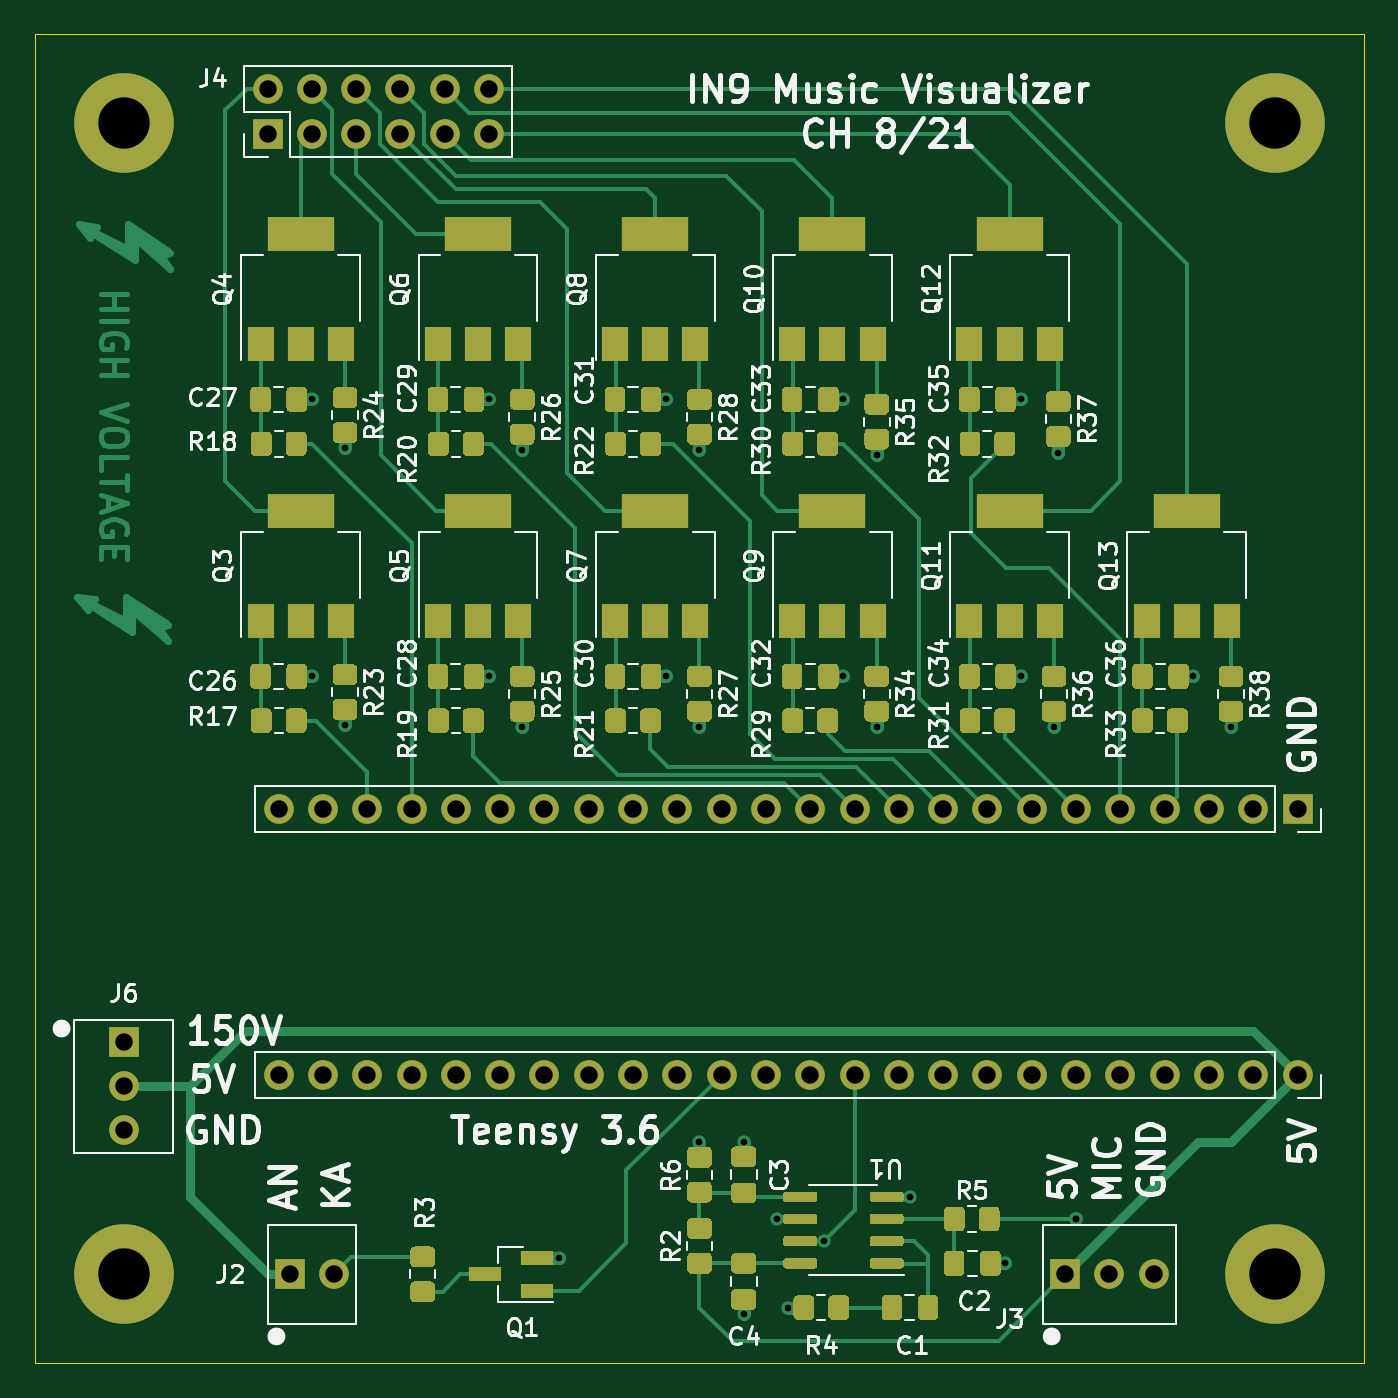
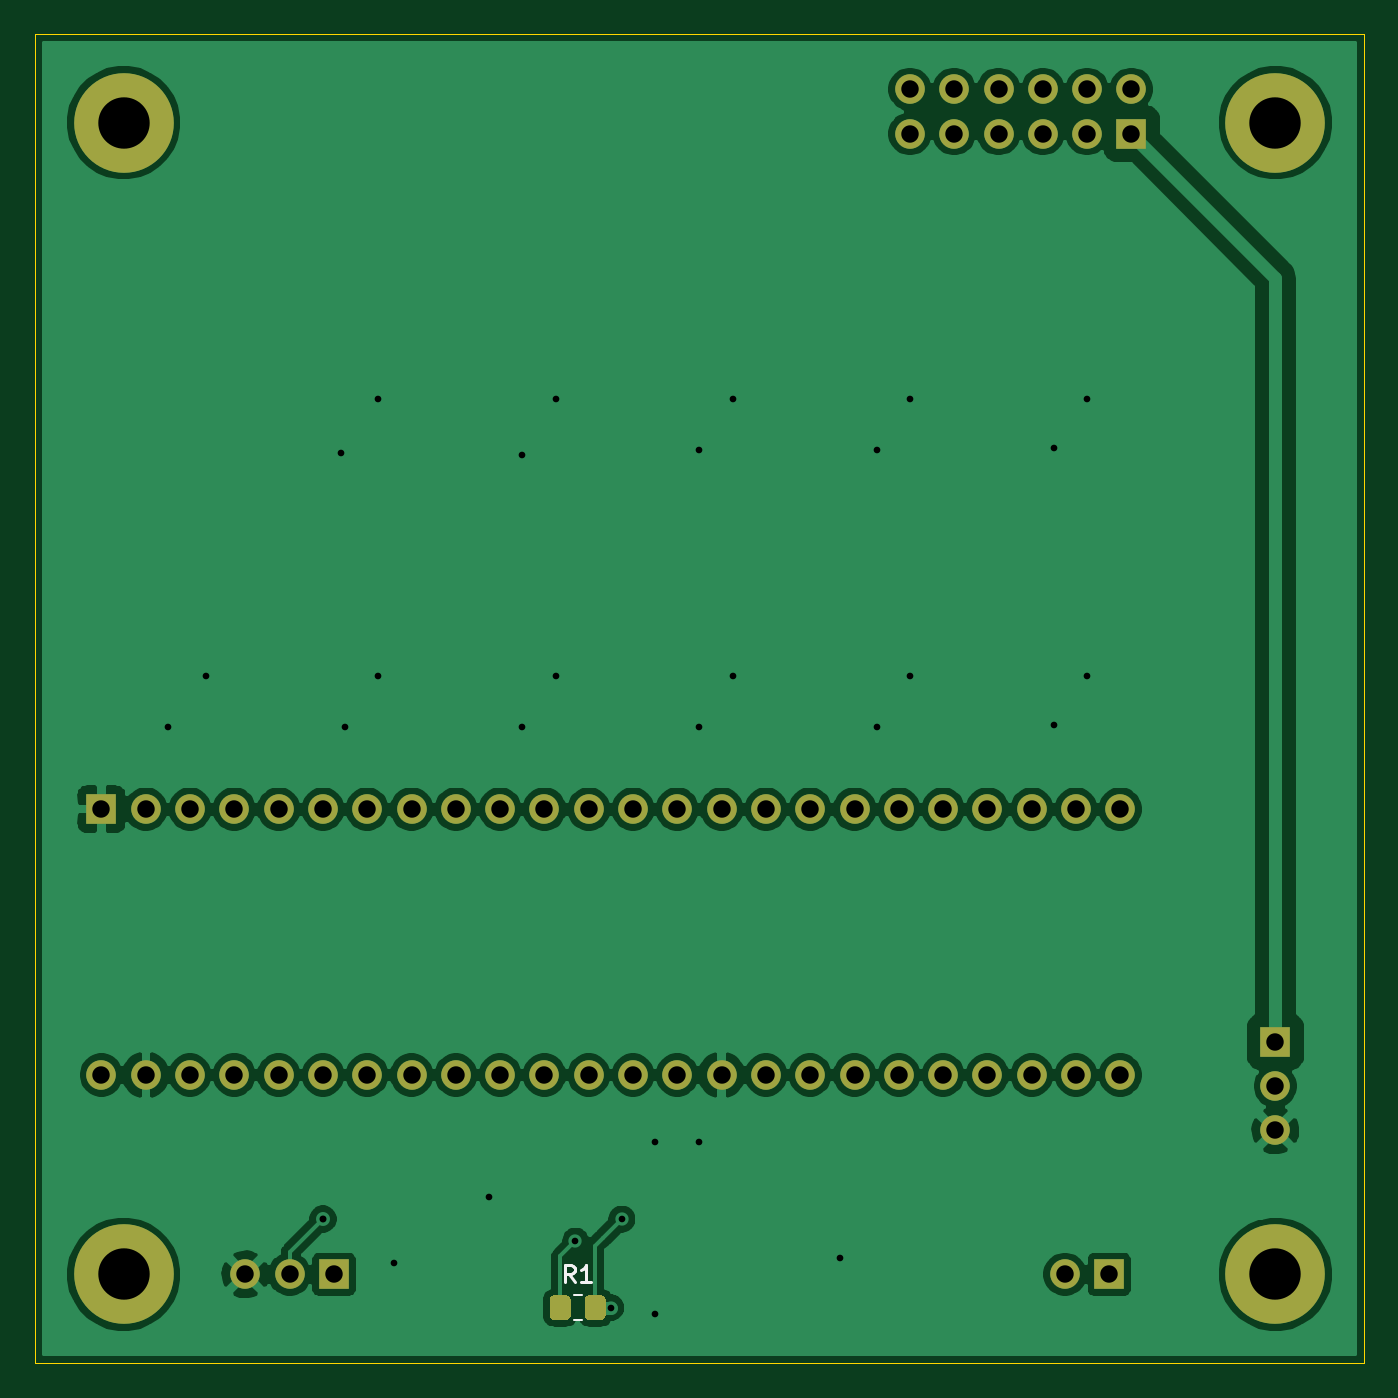
Circuit board: 11 layer files. Board 76.2 x 76.2 mm.
- bottom_copper: In9 Music Visualizer RevC-B_Cu.gbr (119802 bytes)
- bottom_mask: In9 Music Visualizer RevC-B_Mask.gbr (3570 bytes)
- paste: In9 Music Visualizer RevC-B_Paste.gbr (1252 bytes)
- bottom_silk: In9 Music Visualizer RevC-B_SilkS.gbr (1211 bytes)
- outline: In9 Music Visualizer RevC-Edge_Cuts.gbr (736 bytes)
- top_copper: In9 Music Visualizer RevC-F_Cu.gbr (68612 bytes)
- top_mask: In9 Music Visualizer RevC-F_Mask.gbr (38879 bytes)
- paste: In9 Music Visualizer RevC-F_Paste.gbr (36561 bytes)
- top_silk: In9 Music Visualizer RevC-F_SilkS.gbr (84010 bytes)
- drill: In9 Music Visualizer RevC-NPTH.drl (282 bytes)
- drill: In9 Music Visualizer RevC-PTH.drl (1725 bytes)

=== bottom_copper: In9 Music Visualizer RevC-B_Cu.gbr (119802 bytes, source omitted) ===
=== bottom_mask: In9 Music Visualizer RevC-B_Mask.gbr ===
%TF.GenerationSoftware,KiCad,Pcbnew,(5.1.9)-1*%
%TF.CreationDate,2021-08-30T22:29:05-04:00*%
%TF.ProjectId,In9 Music Visualizer RevC,496e3920-4d75-4736-9963-205669737561,rev?*%
%TF.SameCoordinates,Original*%
%TF.FileFunction,Soldermask,Bot*%
%TF.FilePolarity,Negative*%
%FSLAX46Y46*%
G04 Gerber Fmt 4.6, Leading zero omitted, Abs format (unit mm)*
G04 Created by KiCad (PCBNEW (5.1.9)-1) date 2021-08-30 22:29:05*
%MOMM*%
%LPD*%
G01*
G04 APERTURE LIST*
%ADD10C,1.700000*%
%ADD11R,1.700000X1.700000*%
%ADD12C,5.715000*%
%ADD13O,1.700000X1.700000*%
G04 APERTURE END LIST*
D10*
%TO.C,J6*%
X106680000Y-111125000D03*
D11*
X106680000Y-108585000D03*
D10*
X106680000Y-113665000D03*
%TD*%
D12*
%TO.C,REF\u002A\u002A*%
X172720000Y-121920000D03*
%TD*%
%TO.C,REF\u002A\u002A*%
X172720000Y-55880000D03*
%TD*%
%TO.C,REF\u002A\u002A*%
X106680000Y-121920000D03*
%TD*%
%TO.C,REF\u002A\u002A*%
X106680000Y-55880000D03*
%TD*%
%TO.C,R1*%
G36*
G01*
X146285000Y-123374999D02*
X146285000Y-124275001D01*
G75*
G02*
X146035001Y-124525000I-249999J0D01*
G01*
X145334999Y-124525000D01*
G75*
G02*
X145085000Y-124275001I0J249999D01*
G01*
X145085000Y-123374999D01*
G75*
G02*
X145334999Y-123125000I249999J0D01*
G01*
X146035001Y-123125000D01*
G75*
G02*
X146285000Y-123374999I0J-249999D01*
G01*
G37*
G36*
G01*
X148285000Y-123374999D02*
X148285000Y-124275001D01*
G75*
G02*
X148035001Y-124525000I-249999J0D01*
G01*
X147334999Y-124525000D01*
G75*
G02*
X147085000Y-124275001I0J249999D01*
G01*
X147085000Y-123374999D01*
G75*
G02*
X147334999Y-123125000I249999J0D01*
G01*
X148035001Y-123125000D01*
G75*
G02*
X148285000Y-123374999I0J-249999D01*
G01*
G37*
%TD*%
D13*
%TO.C,J4*%
X127635000Y-53975000D03*
X127635000Y-56515000D03*
X125095000Y-53975000D03*
X125095000Y-56515000D03*
X122555000Y-53975000D03*
X122555000Y-56515000D03*
X120015000Y-53975000D03*
X120015000Y-56515000D03*
X117475000Y-53975000D03*
X117475000Y-56515000D03*
X114935000Y-53975000D03*
D11*
X114935000Y-56515000D03*
%TD*%
D10*
%TO.C,J3*%
X163195000Y-121920000D03*
D11*
X160655000Y-121920000D03*
D10*
X165735000Y-121920000D03*
%TD*%
%TO.C,J2*%
X118745000Y-121920000D03*
D11*
X116205000Y-121920000D03*
%TD*%
D13*
%TO.C,MCU1*%
X158750000Y-110490000D03*
X156210000Y-110490000D03*
D10*
X173990000Y-110490000D03*
D13*
X166370000Y-110490000D03*
X171450000Y-110490000D03*
X163830000Y-110490000D03*
X168910000Y-110490000D03*
X161290000Y-110490000D03*
X153670000Y-110490000D03*
X151130000Y-110490000D03*
X148590000Y-110490000D03*
X146050000Y-110490000D03*
X143510000Y-110490000D03*
X140970000Y-110490000D03*
X125730000Y-110490000D03*
X133350000Y-110490000D03*
X135890000Y-110490000D03*
X138430000Y-110490000D03*
X118110000Y-110490000D03*
X130810000Y-110490000D03*
X123190000Y-110490000D03*
X128270000Y-110490000D03*
X120650000Y-110490000D03*
X115570000Y-110490000D03*
X115570000Y-95250000D03*
X118110000Y-95250000D03*
X120650000Y-95250000D03*
X123190000Y-95250000D03*
X125730000Y-95250000D03*
X128270000Y-95250000D03*
X130810000Y-95250000D03*
X133350000Y-95250000D03*
X135890000Y-95250000D03*
X138430000Y-95250000D03*
X140970000Y-95250000D03*
X143510000Y-95250000D03*
X146050000Y-95250000D03*
X148590000Y-95250000D03*
X151130000Y-95250000D03*
X153670000Y-95250000D03*
X156210000Y-95250000D03*
X158750000Y-95250000D03*
X161290000Y-95250000D03*
X163830000Y-95250000D03*
X166370000Y-95250000D03*
X168910000Y-95250000D03*
X171450000Y-95250000D03*
D11*
X173990000Y-95250000D03*
%TD*%
M02*

=== paste: In9 Music Visualizer RevC-B_Paste.gbr ===
%TF.GenerationSoftware,KiCad,Pcbnew,(5.1.9)-1*%
%TF.CreationDate,2021-08-30T22:29:05-04:00*%
%TF.ProjectId,In9 Music Visualizer RevC,496e3920-4d75-4736-9963-205669737561,rev?*%
%TF.SameCoordinates,Original*%
%TF.FileFunction,Paste,Bot*%
%TF.FilePolarity,Positive*%
%FSLAX46Y46*%
G04 Gerber Fmt 4.6, Leading zero omitted, Abs format (unit mm)*
G04 Created by KiCad (PCBNEW (5.1.9)-1) date 2021-08-30 22:29:05*
%MOMM*%
%LPD*%
G01*
G04 APERTURE LIST*
G04 APERTURE END LIST*
%TO.C,R1*%
G36*
G01*
X146285000Y-123374999D02*
X146285000Y-124275001D01*
G75*
G02*
X146035001Y-124525000I-249999J0D01*
G01*
X145334999Y-124525000D01*
G75*
G02*
X145085000Y-124275001I0J249999D01*
G01*
X145085000Y-123374999D01*
G75*
G02*
X145334999Y-123125000I249999J0D01*
G01*
X146035001Y-123125000D01*
G75*
G02*
X146285000Y-123374999I0J-249999D01*
G01*
G37*
G36*
G01*
X148285000Y-123374999D02*
X148285000Y-124275001D01*
G75*
G02*
X148035001Y-124525000I-249999J0D01*
G01*
X147334999Y-124525000D01*
G75*
G02*
X147085000Y-124275001I0J249999D01*
G01*
X147085000Y-123374999D01*
G75*
G02*
X147334999Y-123125000I249999J0D01*
G01*
X148035001Y-123125000D01*
G75*
G02*
X148285000Y-123374999I0J-249999D01*
G01*
G37*
%TD*%
M02*

=== bottom_silk: In9 Music Visualizer RevC-B_SilkS.gbr ===
%TF.GenerationSoftware,KiCad,Pcbnew,(5.1.9)-1*%
%TF.CreationDate,2021-08-30T22:29:05-04:00*%
%TF.ProjectId,In9 Music Visualizer RevC,496e3920-4d75-4736-9963-205669737561,rev?*%
%TF.SameCoordinates,Original*%
%TF.FileFunction,Legend,Bot*%
%TF.FilePolarity,Positive*%
%FSLAX46Y46*%
G04 Gerber Fmt 4.6, Leading zero omitted, Abs format (unit mm)*
G04 Created by KiCad (PCBNEW (5.1.9)-1) date 2021-08-30 22:29:05*
%MOMM*%
%LPD*%
G01*
G04 APERTURE LIST*
%ADD10C,0.120000*%
%ADD11C,0.150000*%
G04 APERTURE END LIST*
D10*
%TO.C,R1*%
X146912064Y-123090000D02*
X146457936Y-123090000D01*
X146912064Y-124560000D02*
X146457936Y-124560000D01*
D11*
X146851666Y-122372380D02*
X147185000Y-121896190D01*
X147423095Y-122372380D02*
X147423095Y-121372380D01*
X147042142Y-121372380D01*
X146946904Y-121420000D01*
X146899285Y-121467619D01*
X146851666Y-121562857D01*
X146851666Y-121705714D01*
X146899285Y-121800952D01*
X146946904Y-121848571D01*
X147042142Y-121896190D01*
X147423095Y-121896190D01*
X145899285Y-122372380D02*
X146470714Y-122372380D01*
X146185000Y-122372380D02*
X146185000Y-121372380D01*
X146280238Y-121515238D01*
X146375476Y-121610476D01*
X146470714Y-121658095D01*
%TD*%
M02*

=== outline: In9 Music Visualizer RevC-Edge_Cuts.gbr ===
%TF.GenerationSoftware,KiCad,Pcbnew,(5.1.9)-1*%
%TF.CreationDate,2021-08-30T22:29:05-04:00*%
%TF.ProjectId,In9 Music Visualizer RevC,496e3920-4d75-4736-9963-205669737561,rev?*%
%TF.SameCoordinates,Original*%
%TF.FileFunction,Profile,NP*%
%FSLAX46Y46*%
G04 Gerber Fmt 4.6, Leading zero omitted, Abs format (unit mm)*
G04 Created by KiCad (PCBNEW (5.1.9)-1) date 2021-08-30 22:29:05*
%MOMM*%
%LPD*%
G01*
G04 APERTURE LIST*
%TA.AperFunction,Profile*%
%ADD10C,0.050000*%
%TD*%
G04 APERTURE END LIST*
D10*
X177800000Y-127000000D02*
X177800000Y-50800000D01*
X101600000Y-50800000D02*
X177800000Y-50800000D01*
X101600000Y-127000000D02*
X177800000Y-127000000D01*
X101600000Y-127000000D02*
X101600000Y-50800000D01*
M02*

=== top_copper: In9 Music Visualizer RevC-F_Cu.gbr (68612 bytes, source omitted) ===
=== top_mask: In9 Music Visualizer RevC-F_Mask.gbr (38879 bytes, source omitted) ===
=== paste: In9 Music Visualizer RevC-F_Paste.gbr (36561 bytes, source omitted) ===
=== top_silk: In9 Music Visualizer RevC-F_SilkS.gbr (84010 bytes, source omitted) ===
=== drill: In9 Music Visualizer RevC-NPTH.drl ===
M48
; DRILL file {KiCad (5.1.9)-1} date 08/30/21 22:29:07
; FORMAT={-:-/ absolute / inch / decimal}
; #@! TF.CreationDate,2021-08-30T22:29:07-04:00
; #@! TF.GenerationSoftware,Kicad,Pcbnew,(5.1.9)-1
; #@! TF.FileFunction,NonPlated,1,2,NPTH
FMAT,2
INCH
%
G90
G05
T0
M30

=== drill: In9 Music Visualizer RevC-PTH.drl ===
M48
; DRILL file {KiCad (5.1.9)-1} date 08/30/21 22:29:07
; FORMAT={-:-/ absolute / inch / decimal}
; #@! TF.CreationDate,2021-08-30T22:29:07-04:00
; #@! TF.GenerationSoftware,Kicad,Pcbnew,(5.1.9)-1
; #@! TF.FileFunction,Plated,1,2,PTH
FMAT,2
INCH
T1C0.0150
T2C0.0157
T3C0.0394
T4C0.1160
%
G90
G05
T1
X4.625Y-2.825
X4.625Y-3.45
X4.7Y-2.935
X4.7Y-3.56
X5.025Y-2.825
X5.025Y-3.45
X5.1Y-2.94
X5.1Y-3.565
X5.1825Y-4.7625
X5.425Y-2.825
X5.425Y-3.45
X5.5Y-2.94
X5.5Y-3.565
X5.5Y-4.5
X5.6Y-4.5
X5.6Y-4.89
X5.675Y-4.675
X5.7Y-4.875
X5.78Y-4.725
X5.825Y-2.825
X5.825Y-3.45
X5.9Y-2.95
X5.9Y-3.565
X5.975Y-4.625
X6.19Y-4.775
X6.225Y-2.825
X6.225Y-3.45
X6.3Y-3.565
X6.31Y-2.945
X6.615Y-3.45
X6.7Y-3.565
T2
X6.35Y-4.675
T3
X4.2Y-4.275
X4.2Y-4.375
X4.2Y-4.475
X4.525Y-2.125
X4.525Y-2.225
X4.55Y-3.75
X4.55Y-4.35
X4.575Y-4.8
X4.625Y-2.125
X4.625Y-2.225
X4.65Y-3.75
X4.65Y-4.35
X4.675Y-4.8
X4.725Y-2.125
X4.725Y-2.225
X4.75Y-3.75
X4.75Y-4.35
X4.825Y-2.125
X4.825Y-2.225
X4.85Y-3.75
X4.85Y-4.35
X4.925Y-2.125
X4.925Y-2.225
X4.95Y-3.75
X4.95Y-4.35
X5.025Y-2.125
X5.025Y-2.225
X5.05Y-3.75
X5.05Y-4.35
X5.15Y-3.75
X5.15Y-4.35
X5.25Y-3.75
X5.25Y-4.35
X5.35Y-3.75
X5.35Y-4.35
X5.45Y-3.75
X5.45Y-4.35
X5.55Y-3.75
X5.55Y-4.35
X5.65Y-3.75
X5.65Y-4.35
X5.75Y-3.75
X5.75Y-4.35
X5.85Y-3.75
X5.85Y-4.35
X5.95Y-3.75
X5.95Y-4.35
X6.05Y-3.75
X6.05Y-4.35
X6.15Y-3.75
X6.15Y-4.35
X6.25Y-3.75
X6.25Y-4.35
X6.325Y-4.8
X6.35Y-3.75
X6.35Y-4.35
X6.425Y-4.8
X6.45Y-3.75
X6.45Y-4.35
X6.525Y-4.8
X6.55Y-3.75
X6.55Y-4.35
X6.65Y-3.75
X6.65Y-4.35
X6.75Y-3.75
X6.75Y-4.35
X6.85Y-3.75
X6.85Y-4.35
T4
X4.2Y-2.2
X4.2Y-4.8
X6.8Y-2.2
X6.8Y-4.8
T0
M30

